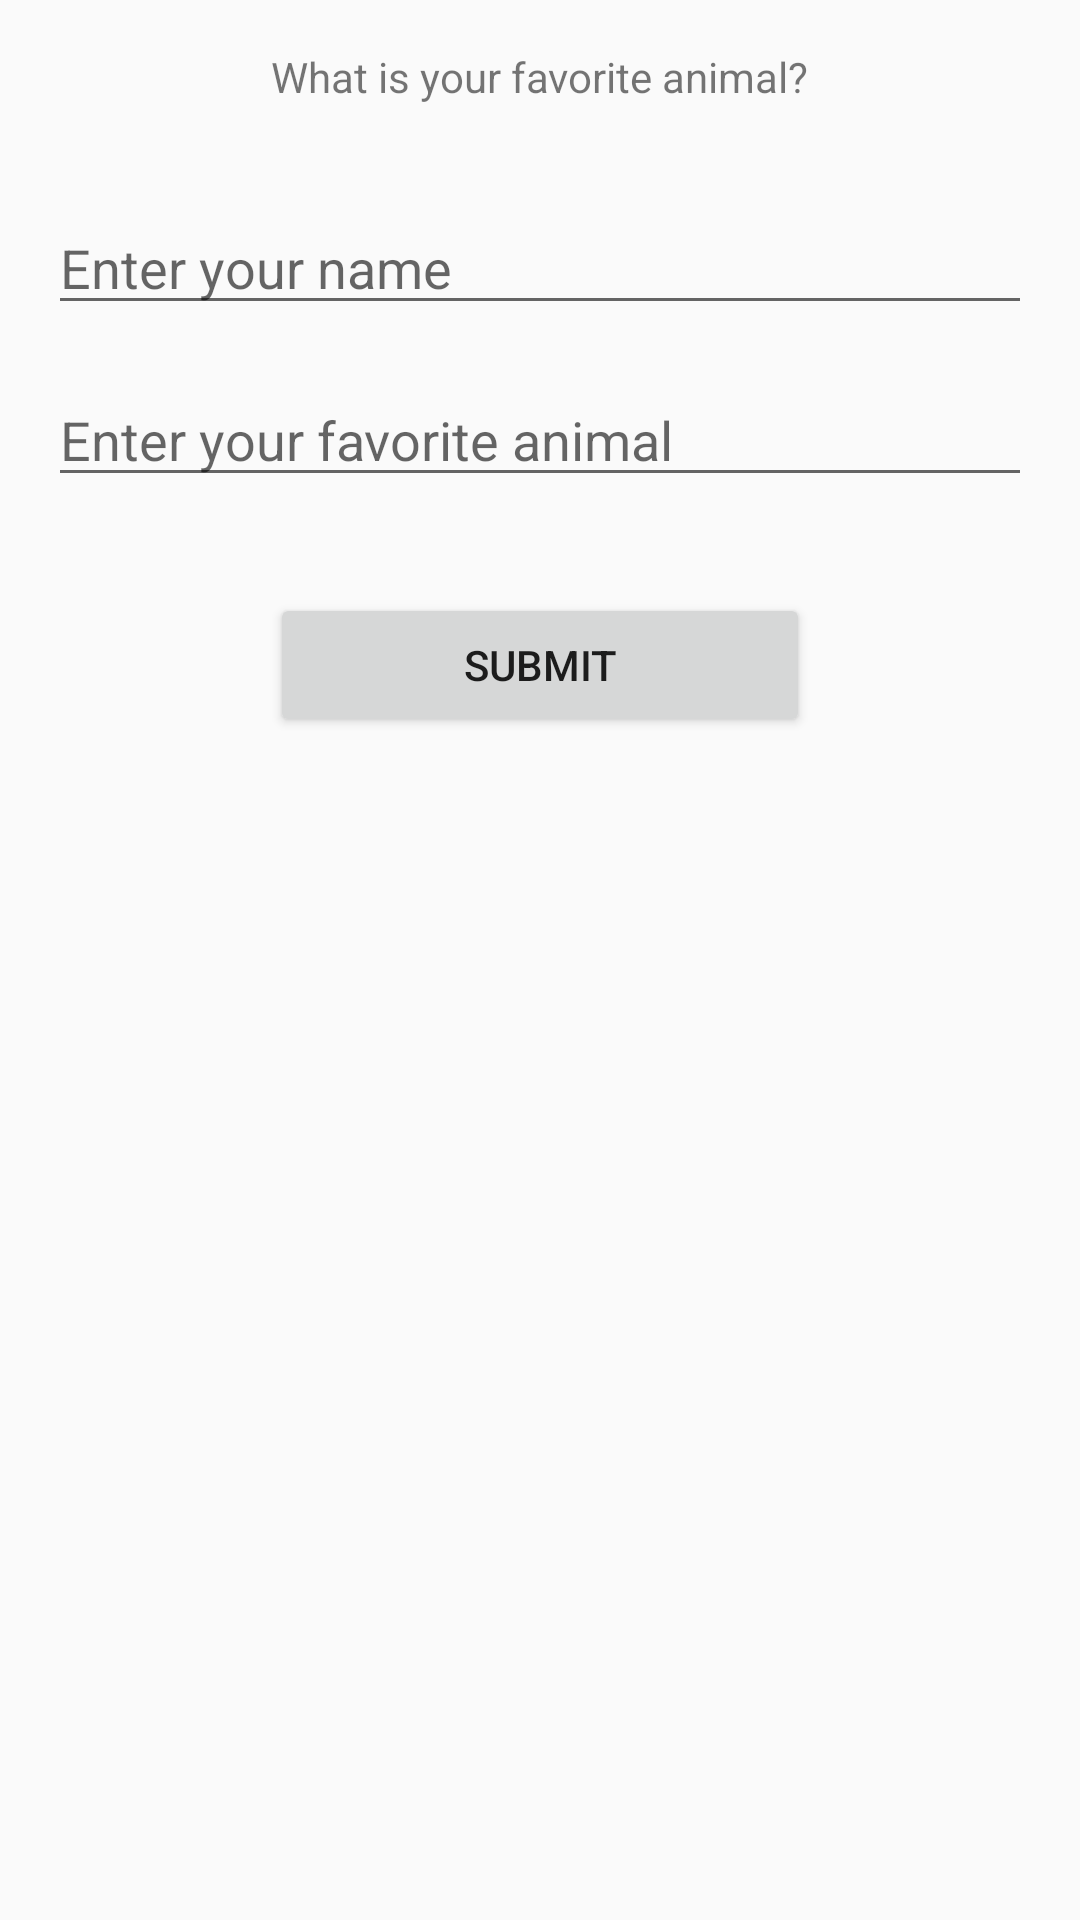

This screen was rendered from an Android layout file. Write that file and the resources it references.
<!-- AndroidManifest.xml: application theme Theme.StippeJanAufgabe3 -->
<!-- res/layout/activity_formatting_string.xml -->
<?xml version="1.0" encoding="utf-8"?>
<androidx.constraintlayout.widget.ConstraintLayout xmlns:android="http://schemas.android.com/apk/res/android"
    xmlns:app="http://schemas.android.com/apk/res-auto"
    xmlns:tools="http://schemas.android.com/tools"
    android:layout_width="match_parent"
    android:layout_height="match_parent"
    tools:context=".FormattingStringActivity">
    
    <TextView
        android:id="@+id/formatting_string_heading"
        android:layout_width="wrap_content"
        android:layout_height="wrap_content"
        android:layout_margin="16dp"
        app:layout_constraintTop_toTopOf="parent"
        app:layout_constraintStart_toStartOf="parent"
        app:layout_constraintEnd_toEndOf="parent"
        android:text="@string/favorite_animal_heading" />

    <EditText
        android:id="@+id/name_edit_text"
        android:layout_width="0dp"
        android:layout_height="wrap_content"
        android:layout_marginTop="32dp"
        android:layout_marginStart="16dp"
        android:layout_marginEnd="16dp"
        app:layout_constraintTop_toBottomOf="@+id/formatting_string_heading"
        app:layout_constraintStart_toStartOf="parent"
        app:layout_constraintEnd_toEndOf="parent"
        android:hint="@string/user_name"
        android:autofillHints="@string/user_name"
        android:inputType="textPersonName" />

    <EditText
        android:id="@+id/species_edit_text"
        android:layout_width="0dp"
        android:layout_height="wrap_content"
        android:layout_marginTop="16dp"
        android:layout_marginStart="16dp"
        android:layout_marginEnd="16dp"
        app:layout_constraintTop_toBottomOf="@+id/name_edit_text"
        app:layout_constraintStart_toStartOf="parent"
        app:layout_constraintEnd_toEndOf="parent"
        android:hint="@string/favorite_animal"
        android:autofillHints="@string/favorite_animal"
        android:inputType="textNoSuggestions" />

    <Button
        android:id="@+id/insert_button"
        android:layout_width="0dp"
        android:layout_height="wrap_content"
        app:layout_constraintWidth_percent="0.5"
        android:layout_marginTop="32dp"
        app:layout_constraintTop_toBottomOf="@+id/species_edit_text"
        app:layout_constraintStart_toStartOf="parent"
        app:layout_constraintEnd_toEndOf="parent"
        android:text="@string/submit" />

</androidx.constraintlayout.widget.ConstraintLayout>
<!-- resources referenced by this layout -->
<resources>
  <string name="favorite_animal">Enter your favorite animal</string>
  <string name="favorite_animal_heading">What is your favorite animal?</string>
  <string name="submit">Submit</string>
  <string name="user_name">Enter your name</string>
  <style name="Theme.StippeJanAufgabe3" parent="Theme.AppCompat.DayNight.DarkActionBar">
          
          <item name="colorPrimary">@color/colorPrimary</item>
          <item name="colorPrimaryDark">@color/colorPrimaryDark</item>
          <item name="colorAccent">@color/colorAccent</item>
      </style>
  <color name="colorPrimary">#ff8f00</color>
  <color name="colorPrimaryDark">#c56000</color>
  <color name="colorAccent">#ffc046</color>
</resources>
